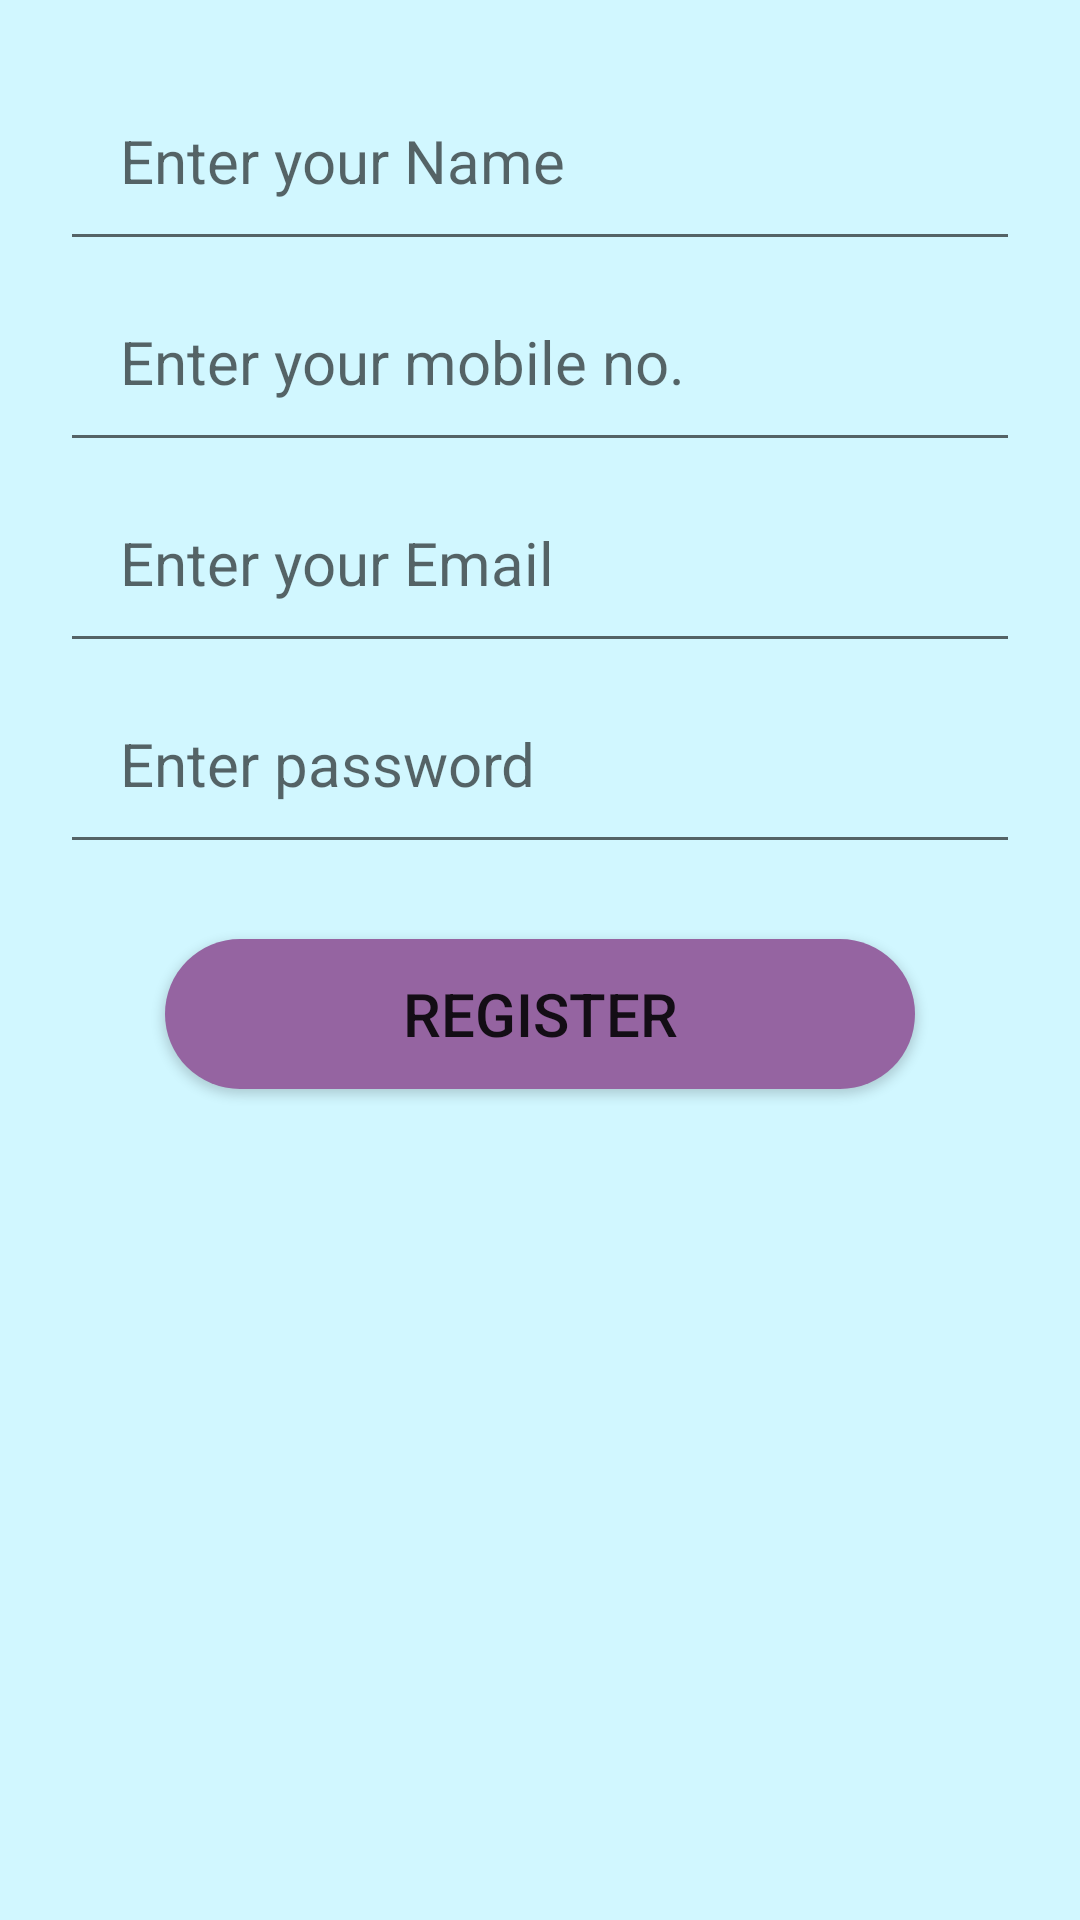

Here is an Android app screen rendered from its layout file. Give the layout XML and the strings, colors and styles it references.
<!-- AndroidManifest.xml: application theme Theme.BarcodeScanner -->
<!-- res/layout/activity_register.xml -->
<?xml version="1.0" encoding="utf-8"?>
<RelativeLayout xmlns:android="http://schemas.android.com/apk/res/android"
    xmlns:tools="http://schemas.android.com/tools"
    android:layout_width="match_parent"
    android:layout_height="match_parent"

    tools:context=".RegisterActivity">

    <EditText
        android:id="@+id/name"
        android:layout_width="match_parent"
        android:layout_height="wrap_content"
        android:layout_alignParentTop="true"
        android:layout_centerHorizontal="true"
        android:layout_marginLeft="20dp"
        android:layout_marginTop="20dp"
        android:layout_marginRight="20dp"
        android:hint="Enter your Name"
        android:inputType="text"
        android:padding="20dp"
        android:textSize="20sp" />

    <EditText
        android:id="@+id/mob"
        android:layout_width="match_parent"
        android:layout_height="wrap_content"
        android:layout_below="@id/name"
        android:layout_centerHorizontal="true"
        android:layout_marginLeft="20dp"
        android:layout_marginRight="20dp"
        android:hint="Enter your mobile no."
        android:padding="20dp"
        android:textSize="20sp" />

    <EditText
        android:id="@+id/email"
        android:layout_width="match_parent"
        android:layout_height="wrap_content"
        android:layout_below="@id/mob"
        android:layout_centerHorizontal="true"
        android:layout_marginLeft="20dp"
        android:layout_marginRight="20dp"
        android:hint="@string/enter_your_email"
        android:padding="20dp"
        android:textSize="20sp" />


    <EditText
        android:id="@+id/password"
        android:layout_width="match_parent"
        android:layout_height="wrap_content"
        android:layout_below="@+id/email"
        android:layout_marginLeft="20dp"
        android:layout_marginRight="20dp"
        android:hint="@string/enter_password"
        android:inputType="textPassword"
        android:padding="20dp"
        android:textSize="20sp" />

    <Button
        android:background="@drawable/custom_button"
        android:id="@+id/register_btn"
        android:layout_width="250dp"
        android:layout_height="50dp"
        android:textSize="20sp"
        android:text="@string/register"
        android:layout_centerHorizontal="true"
        android:layout_marginTop="25dp"
        android:layout_below="@+id/password"/>

</RelativeLayout>
<!-- resources referenced by this layout -->
<resources>
  <!-- drawable custom_button (drawable) -->
  <?xml version="1.0" encoding="utf-8"?>
  <shape xmlns:android="http://schemas.android.com/apk/res/android" android:shape="rectangle" >
      <solid android:color="#9564A1"/>
      <corners android:radius="50dp"></corners>
  </shape>
  <string name="enter_password">Enter password</string>
  <string name="enter_your_email">Enter your Email</string>
  <string name="register">register</string>
  <style name="Theme.BarcodeScanner" parent="Theme.MaterialComponents.DayNight.DarkActionBar">
          
          <item name="colorPrimary">@color/primary</item>
          <item name="colorPrimaryVariant">@color/primaryVariant</item>
          <item name="colorOnPrimary">#FFFFFF</item>
          
          <item name="colorSecondary">@color/secondary</item>
          <item name="colorSecondaryVariant">@color/secondaryVariant</item>
          <item name="colorOnSecondary">#FFFFFF</item>
          
          <item name="android:statusBarColor" tools:targetApi="l">?attr/colorPrimaryVariant</item>
          
  
          <item name="android:windowBackground">@color/secondaryVariant</item>
      </style>
  <color name="primary">#018294</color>
  <color name="primaryVariant">#004e5a</color>
  <color name="secondary">#59b8cc</color>
  <color name="secondaryVariant">#d1f7ff</color>
</resources>
